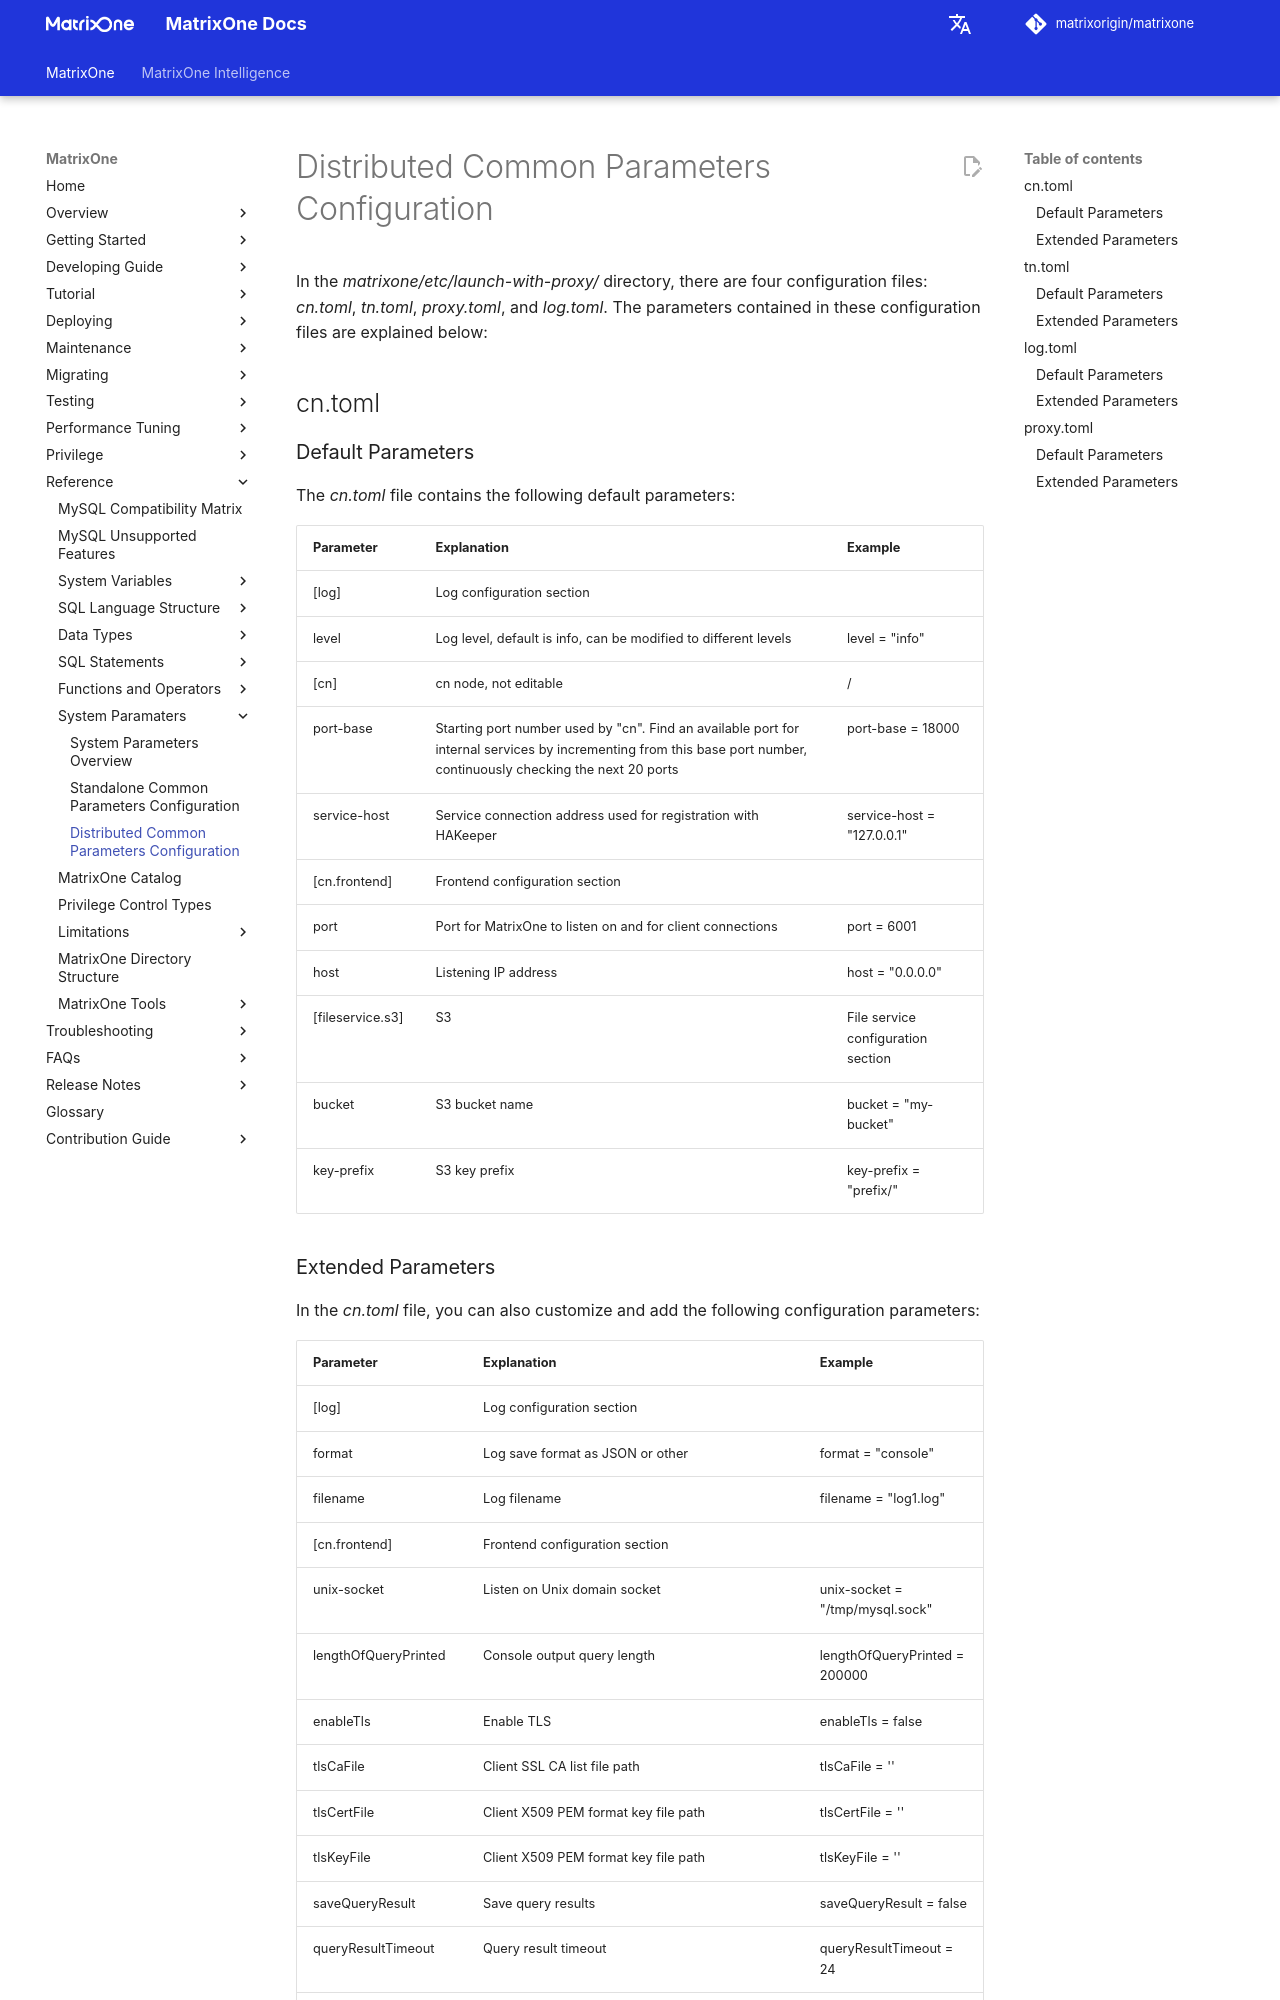

repository: matrixorigin/matrixorigin.io · page: v26.3.0.13/MatrixOne/Reference/System-Parameters/distributed-configuration-settings/index.html · generator: mkdocs

# Distributed Common Parameters Configuration

In the *matrixone/etc/launch-with-proxy/* directory, there are four configuration files: *cn.toml*, *tn.toml*, *proxy.toml*, and *log.toml*. The parameters contained in these configuration files are explained below:

## cn.toml

### Default Parameters

The *cn.toml* file contains the following default parameters:

| Parameter          | Explanation                                | Example                  |
|-------------------|-------------------------------------------|--------------------------|
| [log]             | Log configuration section                 |                          |
| level             | Log level, default is info, can be modified to different levels | level = "info"        |
| [cn]              | cn node, not editable                     | /                        |
| port-base         | Starting port number used by "cn". Find an available port for internal services by incrementing from this base port number, continuously checking the next 20 ports | port-base = 18000       |
| service-host      | Service connection address used for registration with HAKeeper | service-host = "127.0.0.1" |
| [cn.frontend]     | Frontend configuration section            |                          |
| port              | Port for MatrixOne to listen on and for client connections | port = 6001             |
| host              | Listening IP address                      | host = "0.0.0.0"       |
|[fileservice.s3]	|S3| File service configuration section|	|
|bucket|	S3 bucket name|	bucket = "my-bucket"|
|key-prefix|	S3 key prefix|	key-prefix = "prefix/"|
